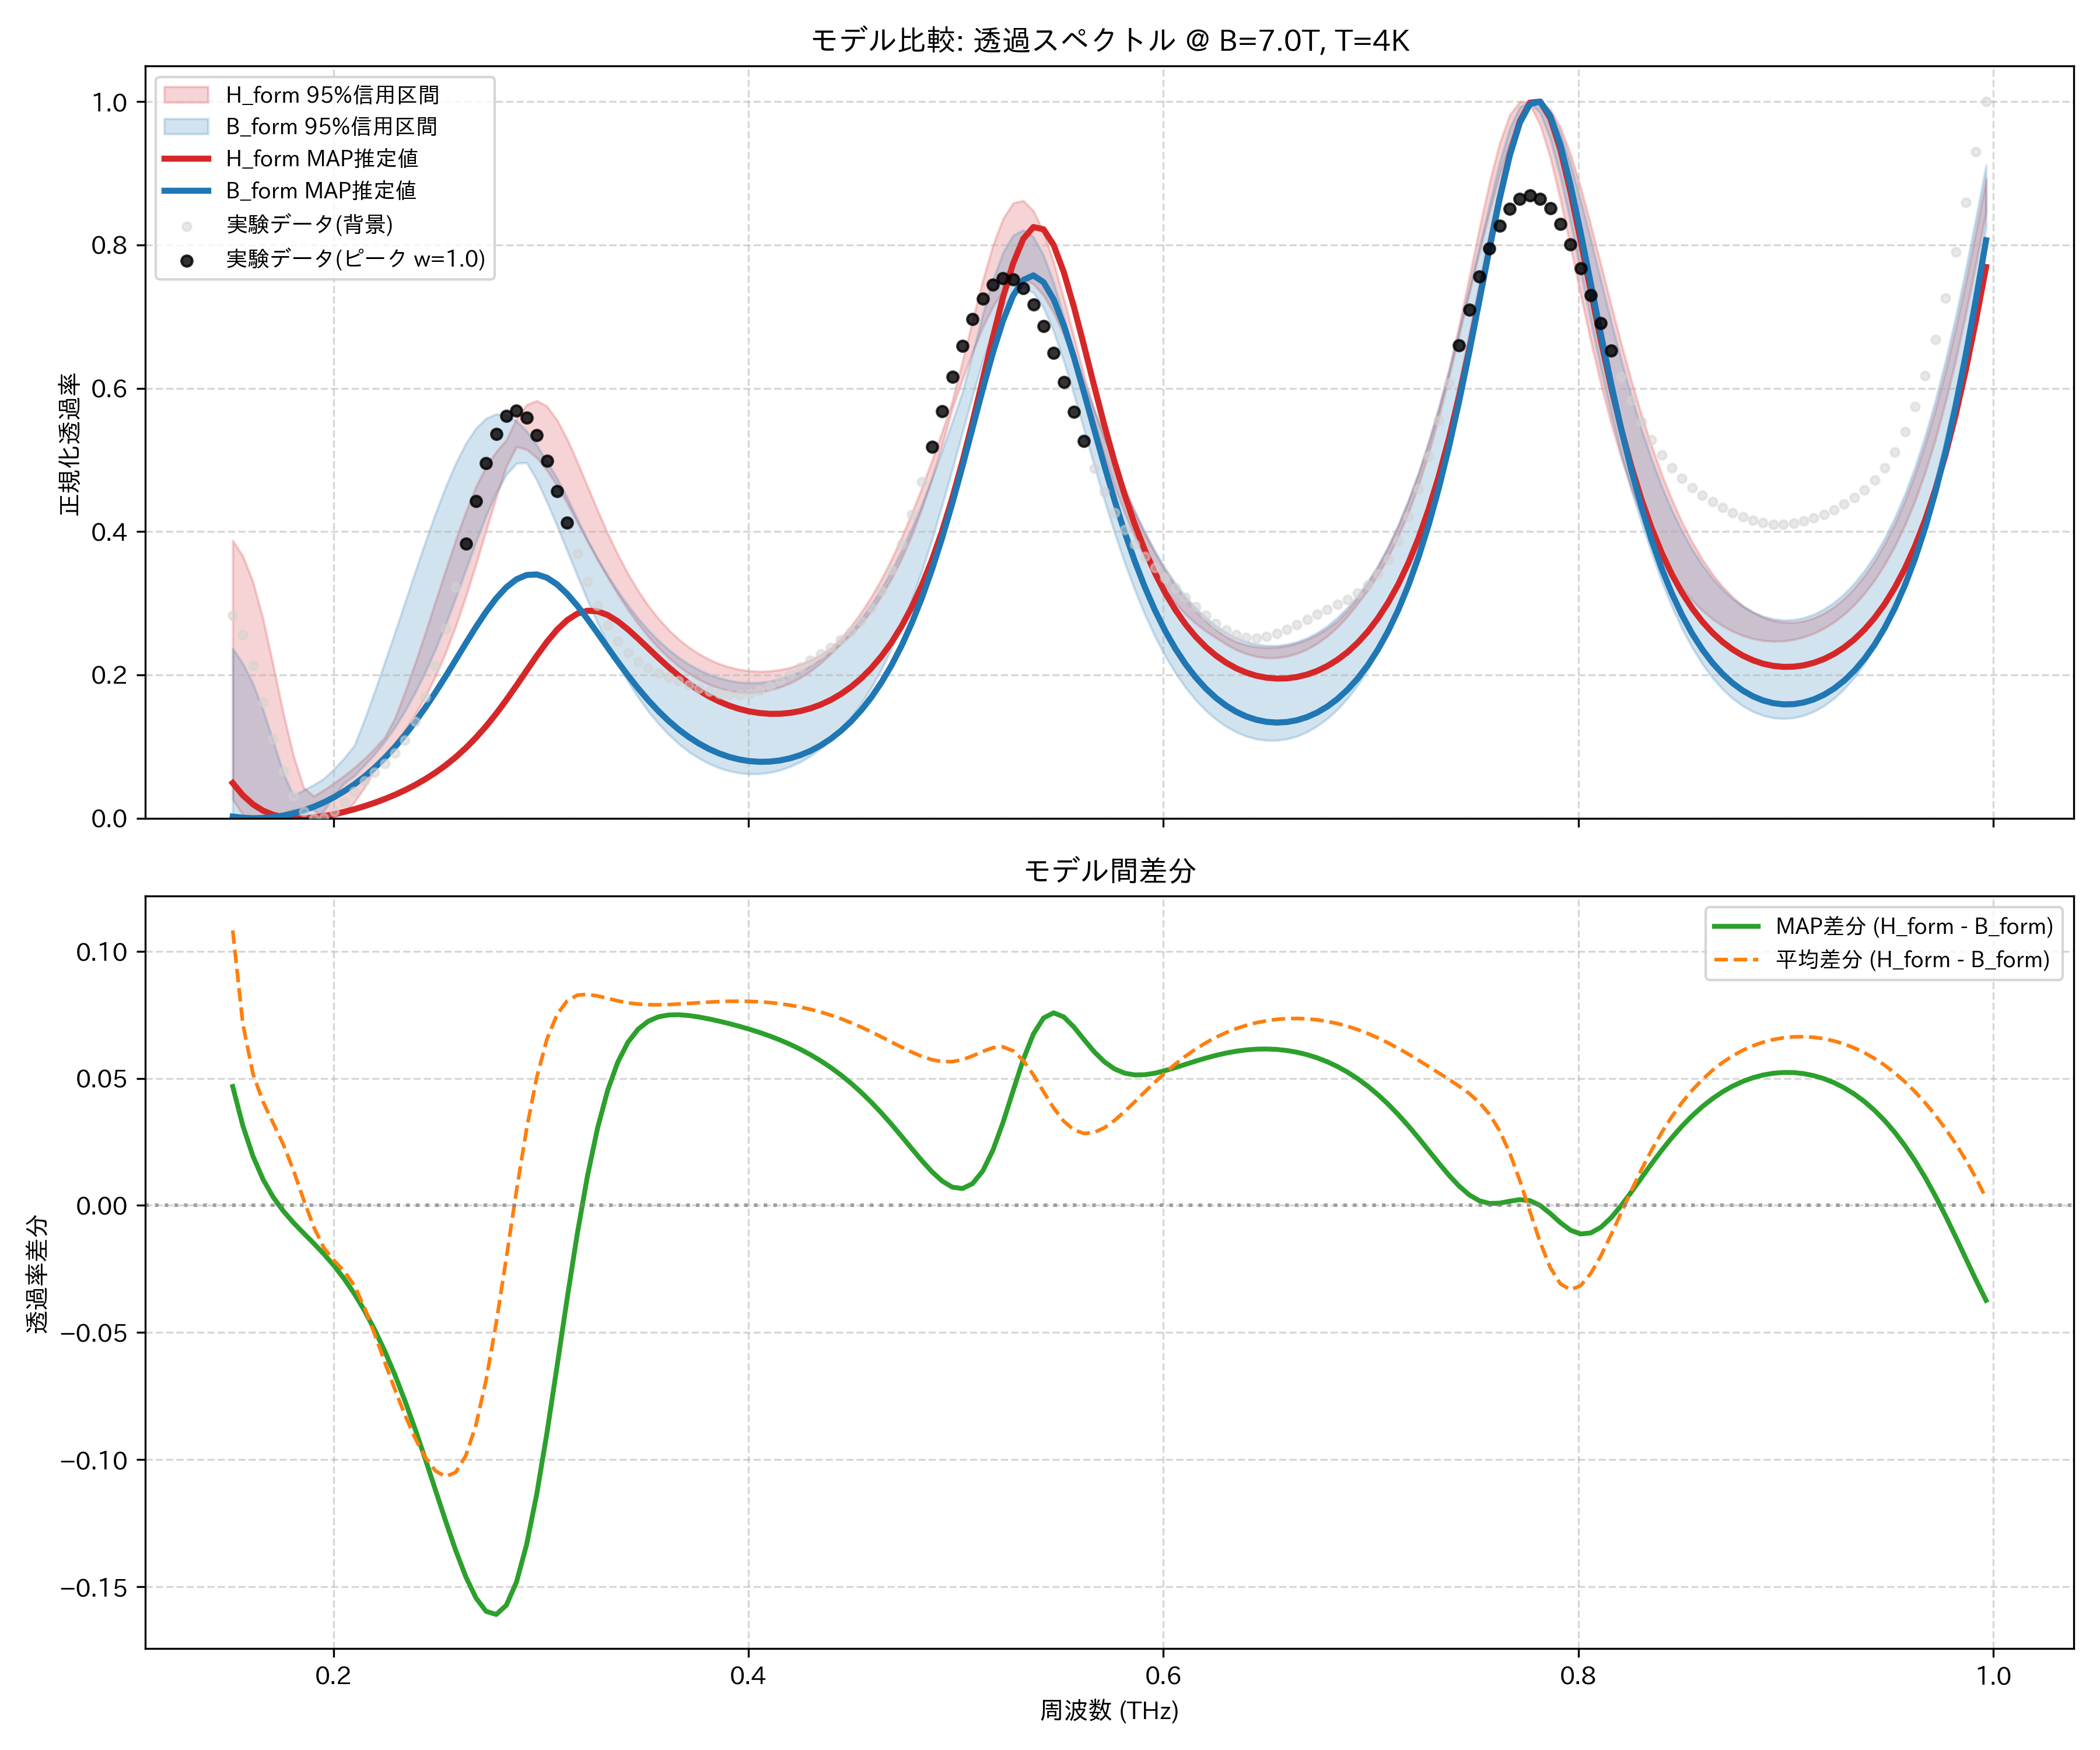

The data file committed next to this chart (first rows):
frequency_thz, H_form_mean, H_form_map, H_form_lower_95, H_form_upper_95, B_form_mean, B_form_map, B_form_lower_95, B_form_upper_95, observed_normalized
0.1514, 0.165, 0.04912, 0.02642, 0.3875, 0.05681, 0.002316, 0.0, 0.2369, 0.2832
0.1563, 0.1238, 0.03204, 0.004832, 0.3659, 0.05234, 0.0006634, 0.0, 0.2158, 0.2559
0.1612, 0.0987, 0.01936, 0.0, 0.3299, 0.04691, 0.0, 0.0003438, 0.1876, 0.2126
0.1661, 0.08107, 0.01051, 0.0, 0.2778, 0.04035, 0.0002957, 0.001692, 0.1509, 0.1614
0.171, 0.06544, 0.004779, 0.0, 0.2132, 0.0331, 0.001534, 0.004004, 0.1074, 0.1103
0.1759, 0.05053, 0.001473, 0.005526, 0.1462, 0.02658, 0.003709, 0.007237, 0.06264, 0.06573
0.1808, 0.03661, 2.717188388876751e-05, 0.01071, 0.08705, 0.02281, 0.006831, 0.01142, 0.03106, 0.03161
0.1856, 0.02558, 0.0, 0.01444, 0.04265, 0.02336, 0.01092, 0.002717, 0.03917, 0.009746
0.1905, 0.01988, 0.001065, 0.01123, 0.0307, 0.02839, 0.016, 0.0, 0.04661, 0.0
0.1954, 0.02027, 0.002988, 0.0, 0.0395, 0.03698, 0.02212, 0.01011, 0.05534, 0.0007703
0.2003, 0.02632, 0.005607, 0.0, 0.04903, 0.04801, 0.02933, 0.0308, 0.06873, 0.009408
0.2052, 0.03567, 0.008815, 0.007653, 0.05936, 0.06153, 0.03769, 0.04874, 0.08385, 0.02271
0.2101, 0.04778, 0.01255, 0.02236, 0.07065, 0.0793, 0.04727, 0.05916, 0.1016, 0.03756
0.2149, 0.06234, 0.01679, 0.04272, 0.08313, 0.1024, 0.05815, 0.07404, 0.1373, 0.0517
0.2198, 0.07926, 0.02153, 0.06791, 0.09711, 0.1298, 0.0704, 0.08933, 0.1767, 0.06438
0.2247, 0.09858, 0.02681, 0.08782, 0.1129, 0.1602, 0.08411, 0.1069, 0.2174, 0.07656
0.2296, 0.1204, 0.03267, 0.1042, 0.1395, 0.1928, 0.09932, 0.1269, 0.2588, 0.0905
0.2345, 0.1449, 0.03918, 0.123, 0.1763, 0.2274, 0.1161, 0.1495, 0.3012, 0.109
0.2394, 0.1722, 0.04643, 0.1445, 0.2164, 0.2638, 0.1344, 0.1751, 0.3438, 0.1345
0.2443, 0.2025, 0.05452, 0.1694, 0.2586, 0.3016, 0.1543, 0.2038, 0.3853, 0.1688
0.2491, 0.2359, 0.06359, 0.1979, 0.3024, 0.3403, 0.1755, 0.2355, 0.4251, 0.2122
0.254, 0.2723, 0.07377, 0.2306, 0.3458, 0.379, 0.1978, 0.2703, 0.4621, 0.264
0.2589, 0.3115, 0.08522, 0.2677, 0.3883, 0.4165, 0.2209, 0.3075, 0.4951, 0.322
0.2638, 0.3528, 0.09807, 0.3091, 0.4278, 0.4512, 0.2442, 0.3463, 0.5228, 0.3829
0.2687, 0.3952, 0.1124, 0.3542, 0.4625, 0.4815, 0.2669, 0.3853, 0.5441, 0.4423
0.2736, 0.437, 0.1284, 0.4012, 0.4908, 0.5057, 0.2881, 0.4222, 0.5579, 0.4951
0.2785, 0.476, 0.146, 0.4475, 0.5115, 0.5222, 0.307, 0.4543, 0.5641, 0.5361
0.2833, 0.5095, 0.1651, 0.4908, 0.528, 0.53, 0.3223, 0.4796, 0.5628, 0.5615
0.2882, 0.5346, 0.1853, 0.5184, 0.5577, 0.5288, 0.3334, 0.4951, 0.5542, 0.5691
0.2931, 0.549, 0.206, 0.5145, 0.5769, 0.5189, 0.3394, 0.4962, 0.5402, 0.5592
0.298, 0.5516, 0.2266, 0.5029, 0.5827, 0.5012, 0.3402, 0.472, 0.5206, 0.5345
0.3029, 0.5428, 0.246, 0.4857, 0.575, 0.4774, 0.3357, 0.4412, 0.4979, 0.4988
0.3078, 0.5244, 0.263, 0.4638, 0.5557, 0.4492, 0.3264, 0.408, 0.4744, 0.4567
0.3127, 0.499, 0.2765, 0.4393, 0.5291, 0.4185, 0.313, 0.3733, 0.4473, 0.4124
0.3175, 0.4693, 0.2855, 0.413, 0.4973, 0.3866, 0.2966, 0.3383, 0.4175, 0.3695
0.3224, 0.438, 0.2896, 0.3864, 0.4635, 0.355, 0.278, 0.3044, 0.3887, 0.3305
0.3273, 0.4069, 0.2887, 0.3604, 0.4297, 0.3245, 0.2583, 0.2725, 0.3626, 0.2968
0.3322, 0.3772, 0.2835, 0.3357, 0.3974, 0.2958, 0.2382, 0.2428, 0.3389, 0.2691
0.3371, 0.3497, 0.2748, 0.3124, 0.3679, 0.2692, 0.2183, 0.2155, 0.3169, 0.2473
0.342, 0.3248, 0.2635, 0.2909, 0.3412, 0.245, 0.1992, 0.1908, 0.297, 0.2308
0.3468, 0.3025, 0.2506, 0.2713, 0.3176, 0.2232, 0.1813, 0.1687, 0.2788, 0.2186
0.3517, 0.2828, 0.2371, 0.2537, 0.2966, 0.2038, 0.1647, 0.1492, 0.2625, 0.2096
0.3566, 0.2655, 0.2237, 0.2379, 0.2786, 0.1866, 0.1495, 0.132, 0.248, 0.2027
0.3615, 0.2506, 0.2109, 0.224, 0.2631, 0.1716, 0.1359, 0.117, 0.2353, 0.1968
0.3664, 0.2379, 0.1989, 0.212, 0.2499, 0.1586, 0.1238, 0.1039, 0.2242, 0.1915
0.3713, 0.2271, 0.188, 0.2019, 0.2387, 0.1476, 0.1133, 0.09288, 0.2148, 0.1864
0.3762, 0.218, 0.1784, 0.1934, 0.2294, 0.1383, 0.1042, 0.08366, 0.207, 0.1816
0.381, 0.2107, 0.17, 0.1867, 0.2217, 0.1307, 0.09661, 0.07615, 0.2006, 0.1773
0.3859, 0.2049, 0.1629, 0.1815, 0.2156, 0.1247, 0.09038, 0.07023, 0.1957, 0.1739
0.3908, 0.2006, 0.157, 0.1779, 0.2109, 0.1203, 0.0855, 0.06591, 0.1921, 0.172
0.3957, 0.1977, 0.1524, 0.1758, 0.2076, 0.1173, 0.08195, 0.06312, 0.1898, 0.172
0.4006, 0.1961, 0.149, 0.1752, 0.2056, 0.1158, 0.07968, 0.06185, 0.1889, 0.174
0.4055, 0.1959, 0.1468, 0.1762, 0.2049, 0.1158, 0.07871, 0.0621, 0.1894, 0.1783
0.4104, 0.197, 0.1457, 0.1787, 0.2055, 0.1172, 0.07903, 0.06387, 0.1911, 0.1845
0.4152, 0.1994, 0.1458, 0.1828, 0.2072, 0.12, 0.08067, 0.06712, 0.1943, 0.1924
0.4201, 0.2032, 0.147, 0.1885, 0.2103, 0.1244, 0.08366, 0.07201, 0.1989, 0.2013
0.425, 0.2084, 0.1495, 0.1959, 0.2147, 0.1304, 0.08807, 0.07858, 0.205, 0.2106
0.4299, 0.2152, 0.1533, 0.2051, 0.2206, 0.138, 0.09397, 0.0869, 0.2126, 0.2199
0.4348, 0.2236, 0.1584, 0.2161, 0.2281, 0.1475, 0.1015, 0.09704, 0.2218, 0.2292
0.4397, 0.2337, 0.165, 0.2292, 0.2375, 0.1588, 0.1107, 0.1092, 0.2329, 0.2386
... 114 more rows
